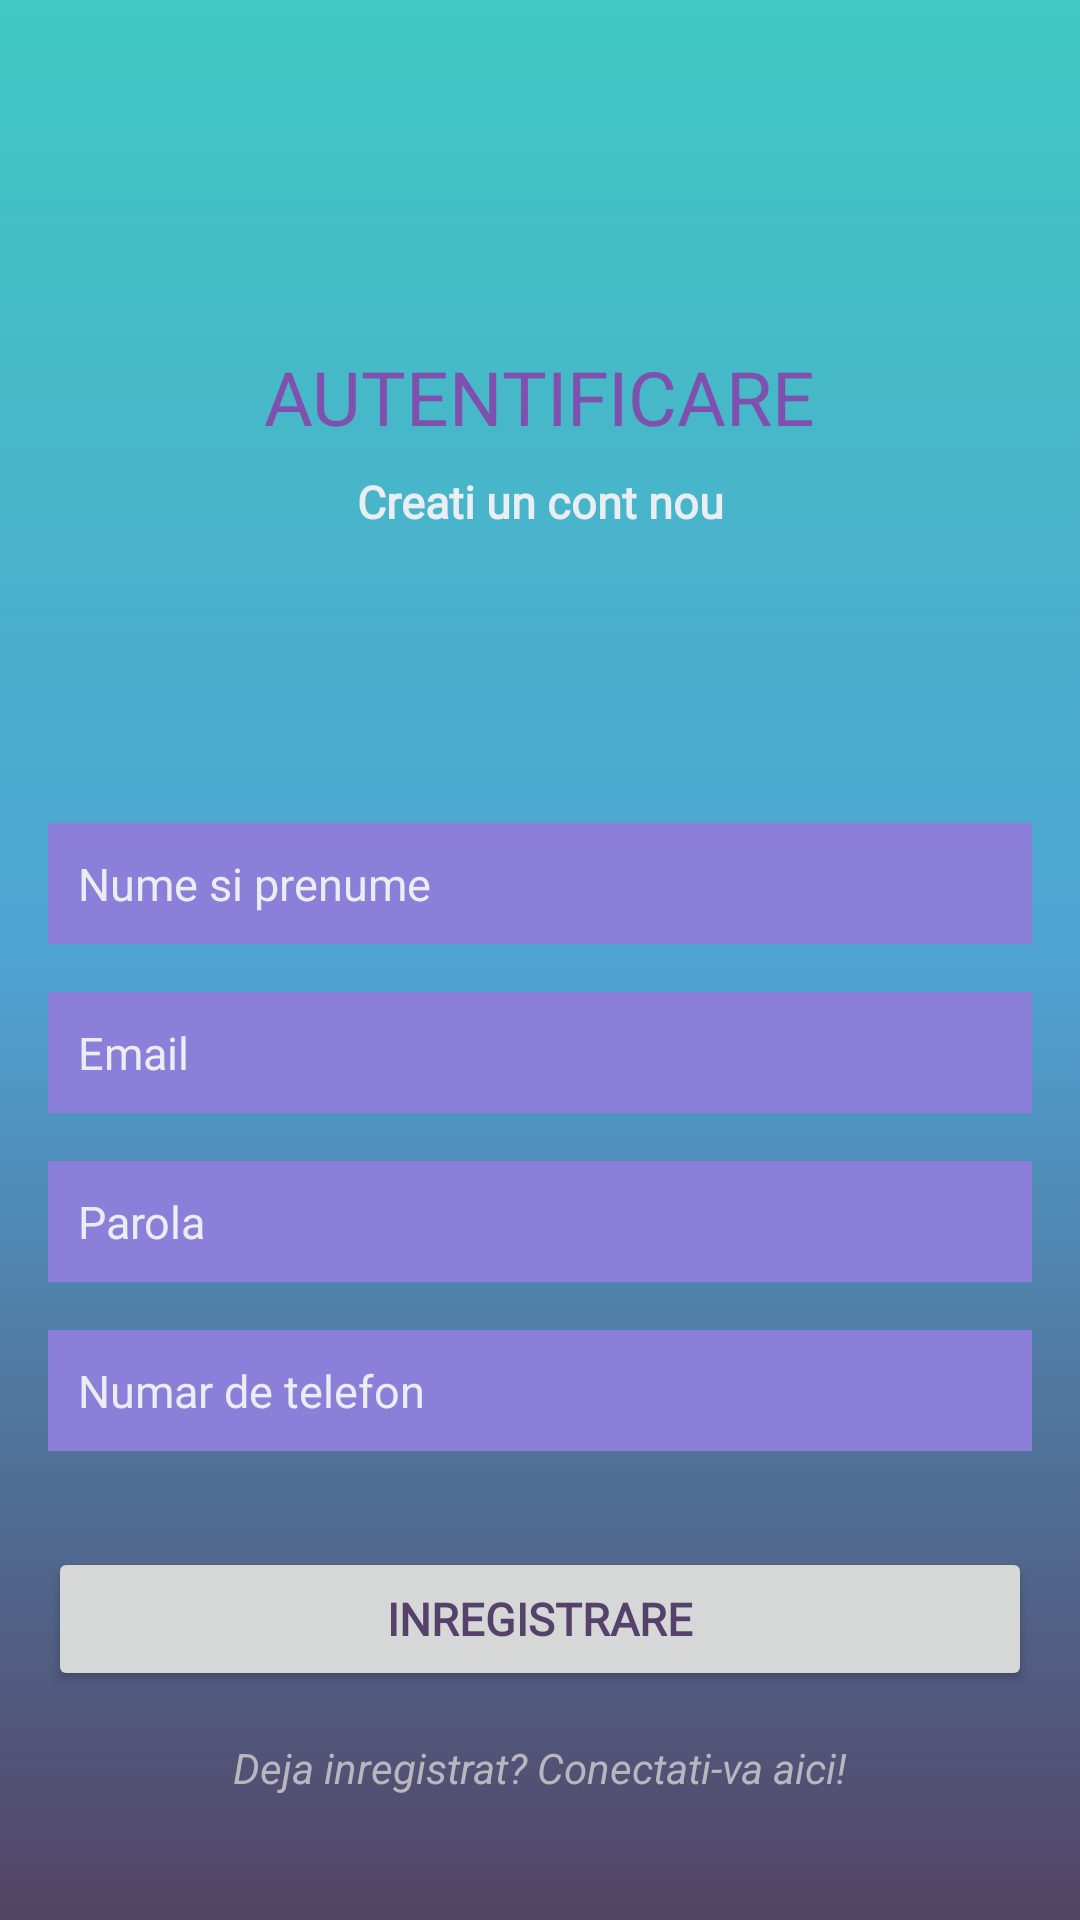

Write the Android layout XML for this screen, with the resource values it uses.
<!-- AndroidManifest.xml: application theme AppTheme -->
<!-- res/layout/activity_register.xml -->
<?xml version="1.0" encoding="utf-8"?>
<androidx.constraintlayout.widget.ConstraintLayout xmlns:android="http://schemas.android.com/apk/res/android"
    xmlns:app="http://schemas.android.com/apk/res-auto"
    xmlns:tools="http://schemas.android.com/tools"
    android:layout_width="match_parent"
    android:layout_height="match_parent"
    tools:context=".RegisterActivity"
    android:background="@drawable/gradient_background"
    android:id="@+id/activity_register">

    <TextView
        android:id="@+id/tv_register_autentificare"
        android:layout_width="wrap_content"
        android:layout_height="wrap_content"

        android:text="@string/autentificare"
        android:textColor="@color/altmida"
        android:textSize="25sp"
        android:fontFamily="@font/genghis"
        android:textAllCaps="true"

        app:layout_constraintBottom_toBottomOf="parent"
        app:layout_constraintEnd_toEndOf="parent"
        app:layout_constraintStart_toStartOf="parent"
        app:layout_constraintTop_toTopOf="parent"

        app:layout_constraintVertical_bias="0.19" />

    <TextView
        android:id="@+id/tv_creare_cont_nou"
        android:layout_width="wrap_content"
        android:layout_height="wrap_content"

        android:text="@string/creati_un_cont_nou"
        android:textColor="@color/white"
        android:textSize="15sp"
        android:fontFamily="@font/genghis"
        android:textStyle="bold"

        app:layout_constraintEnd_toEndOf="parent"
        app:layout_constraintStart_toStartOf="parent"
        app:layout_constraintTop_toBottomOf="@+id/tv_register_autentificare"
        android:layout_marginTop="8dp"/>

    <EditText
        android:id="@+id/et_nume"
        android:layout_width="0dp"
        android:layout_height="wrap_content"

        android:layout_marginStart="16dp"
        android:layout_marginEnd="16dp"

        android:background="@color/mida"

        android:ems="10"
        android:hint="@string/nume"
        android:inputType="textPersonName"
        android:textColorHint="@color/white"
        android:padding="10dp"
        android:textSize="15sp"
        android:textColor="@color/white"

        app:layout_constraintStart_toStartOf="parent"
        app:layout_constraintEnd_toEndOf="parent"
        app:layout_constraintBottom_toBottomOf="parent"
        app:layout_constraintTop_toBottomOf="@+id/tv_creare_cont_nou"
        app:layout_constraintVertical_bias="0.23"
        android:autofillHints="@string/nume" />

    <EditText
        android:id="@+id/et_email"
        android:layout_width="0dp"
        android:layout_height="wrap_content"

        android:layout_marginStart="16dp"
        android:layout_marginEnd="16dp"
        android:layout_marginTop="16dp"

        android:background="@color/mida"

        android:ems="10"
        android:hint="@string/email"
        android:inputType="textEmailAddress"
        android:textColorHint="@color/white"
        android:padding="10dp"
        android:textSize="15sp"
        android:textColor="@color/white"

        app:layout_constraintStart_toStartOf="parent"
        app:layout_constraintEnd_toEndOf="parent"
        app:layout_constraintTop_toBottomOf="@+id/et_nume"
        app:layout_constraintVertical_bias="0.23"
        android:autofillHints="@string/email" />

    <EditText
        android:id="@+id/et_parola"
        android:layout_width="0dp"
        android:layout_height="wrap_content"

        android:layout_marginStart="16dp"
        android:layout_marginEnd="16dp"
        android:layout_marginTop="16dp"

        android:background="@color/mida"

        android:ems="10"
        android:hint="@string/parola"
        android:inputType="textPassword"
        android:textColorHint="@color/white"
        android:padding="10dp"
        android:textSize="15sp"
        android:textColor="@color/white"

        app:layout_constraintStart_toStartOf="parent"
        app:layout_constraintEnd_toEndOf="parent"
        app:layout_constraintTop_toBottomOf="@+id/et_email"
        app:layout_constraintVertical_bias="0.23"
        android:autofillHints="@string/parola" />

    <EditText
        android:id="@+id/et_telefon"
        android:layout_width="0dp"
        android:layout_height="wrap_content"

        android:layout_marginStart="16dp"
        android:layout_marginEnd="16dp"
        android:layout_marginTop="16dp"

        android:background="@color/mida"

        android:ems="10"
        android:hint="@string/numar_de_telefon"
        android:inputType="phone"
        android:textColorHint="@color/white"
        android:padding="10dp"
        android:textSize="15sp"
        android:textColor="@color/white"

        app:layout_constraintStart_toStartOf="parent"
        app:layout_constraintEnd_toEndOf="parent"
        app:layout_constraintTop_toBottomOf="@+id/et_parola"
        app:layout_constraintVertical_bias="0.23"
        android:autofillHints="@string/numar_de_telefon" />

    <Button
        android:id="@+id/btn_inregistrare"
        android:layout_width="0dp"
        android:layout_height="wrap_content"
        android:text="@string/inregistrati_va"
        android:textSize="15sp"
        android:fontFamily="@font/genghis"
        android:textColor="#56416b"
        android:textStyle="bold"

        android:layout_marginStart="16dp"
        android:layout_marginEnd="16dp"
        android:layout_marginTop="32dp"
        app:layout_constraintStart_toStartOf="parent"
        app:layout_constraintEnd_toEndOf="parent"
        app:layout_constraintTop_toBottomOf="@+id/et_telefon"/>

    <TextView
        android:id="@+id/tv_conectare"
        android:layout_width="wrap_content"
        android:layout_height="wrap_content"
        android:layout_marginTop="16dp"
        android:text="@string/deja_inregistrat_conectati_va_aici"
        android:textColor="#bab6bf"
        app:layout_constraintStart_toStartOf="parent"
        app:layout_constraintEnd_toEndOf="parent"
        app:layout_constraintTop_toBottomOf="@+id/btn_inregistrare"
        android:textStyle="italic"
        android:clickable="true"
        android:focusable="true" />

    <ProgressBar
        android:id="@+id/pb_conectare"
        android:layout_width="wrap_content"
        android:layout_height="wrap_content"

        android:layout_marginTop="16dp"
        app:layout_constraintStart_toStartOf="parent"
        app:layout_constraintEnd_toEndOf="parent"
        app:layout_constraintTop_toBottomOf="@+id/tv_conectare"
        android:visibility="invisible"
        />

</androidx.constraintlayout.widget.ConstraintLayout>
<!-- resources referenced by this layout -->
<resources>
  <color name="altmida">#8050AE</color>
  <color name="mida">#8C7FDA</color>
  <color name="white">#E9EEF3</color>
  <!-- drawable gradient_background (drawable-v24) -->
  <?xml version="1.0" encoding="utf-8"?>
  <selector xmlns:android="http://schemas.android.com/apk/res/android">
  <item>
  
      <shape>
  
          <gradient android:angle="90"
              android:startColor="#524364"
              android:centerColor="#4FA3D2"
              android:endColor="#40C8C2"
              />
      </shape>
  
  
  </item>
  
  </selector>
  <string name="autentificare">Autentificare</string>
  <string name="creati_un_cont_nou">Creati un cont nou</string>
  <string name="deja_inregistrat_conectati_va_aici">Deja inregistrat? Conectati-va aici!</string>
  <string name="email">Email</string>
  <string name="inregistrati_va">Inregistrare</string>
  <string name="numar_de_telefon">Numar de telefon</string>
  <string name="nume">Nume si prenume</string>
  <string name="parola">Parola</string>
  <style name="AppTheme" parent="Theme.AppCompat.Light.NoActionBar">
          
          <item name="colorPrimary">@color/colorPrimary</item>
          <item name="colorPrimaryDark">@color/colorPrimaryDark</item>
          <item name="colorAccent">@color/colorAccent</item>
      </style>
  <color name="colorPrimary">#6200EE</color>
  <color name="colorPrimaryDark">#3700B3</color>
  <color name="colorAccent">#03DAC5</color>
</resources>
